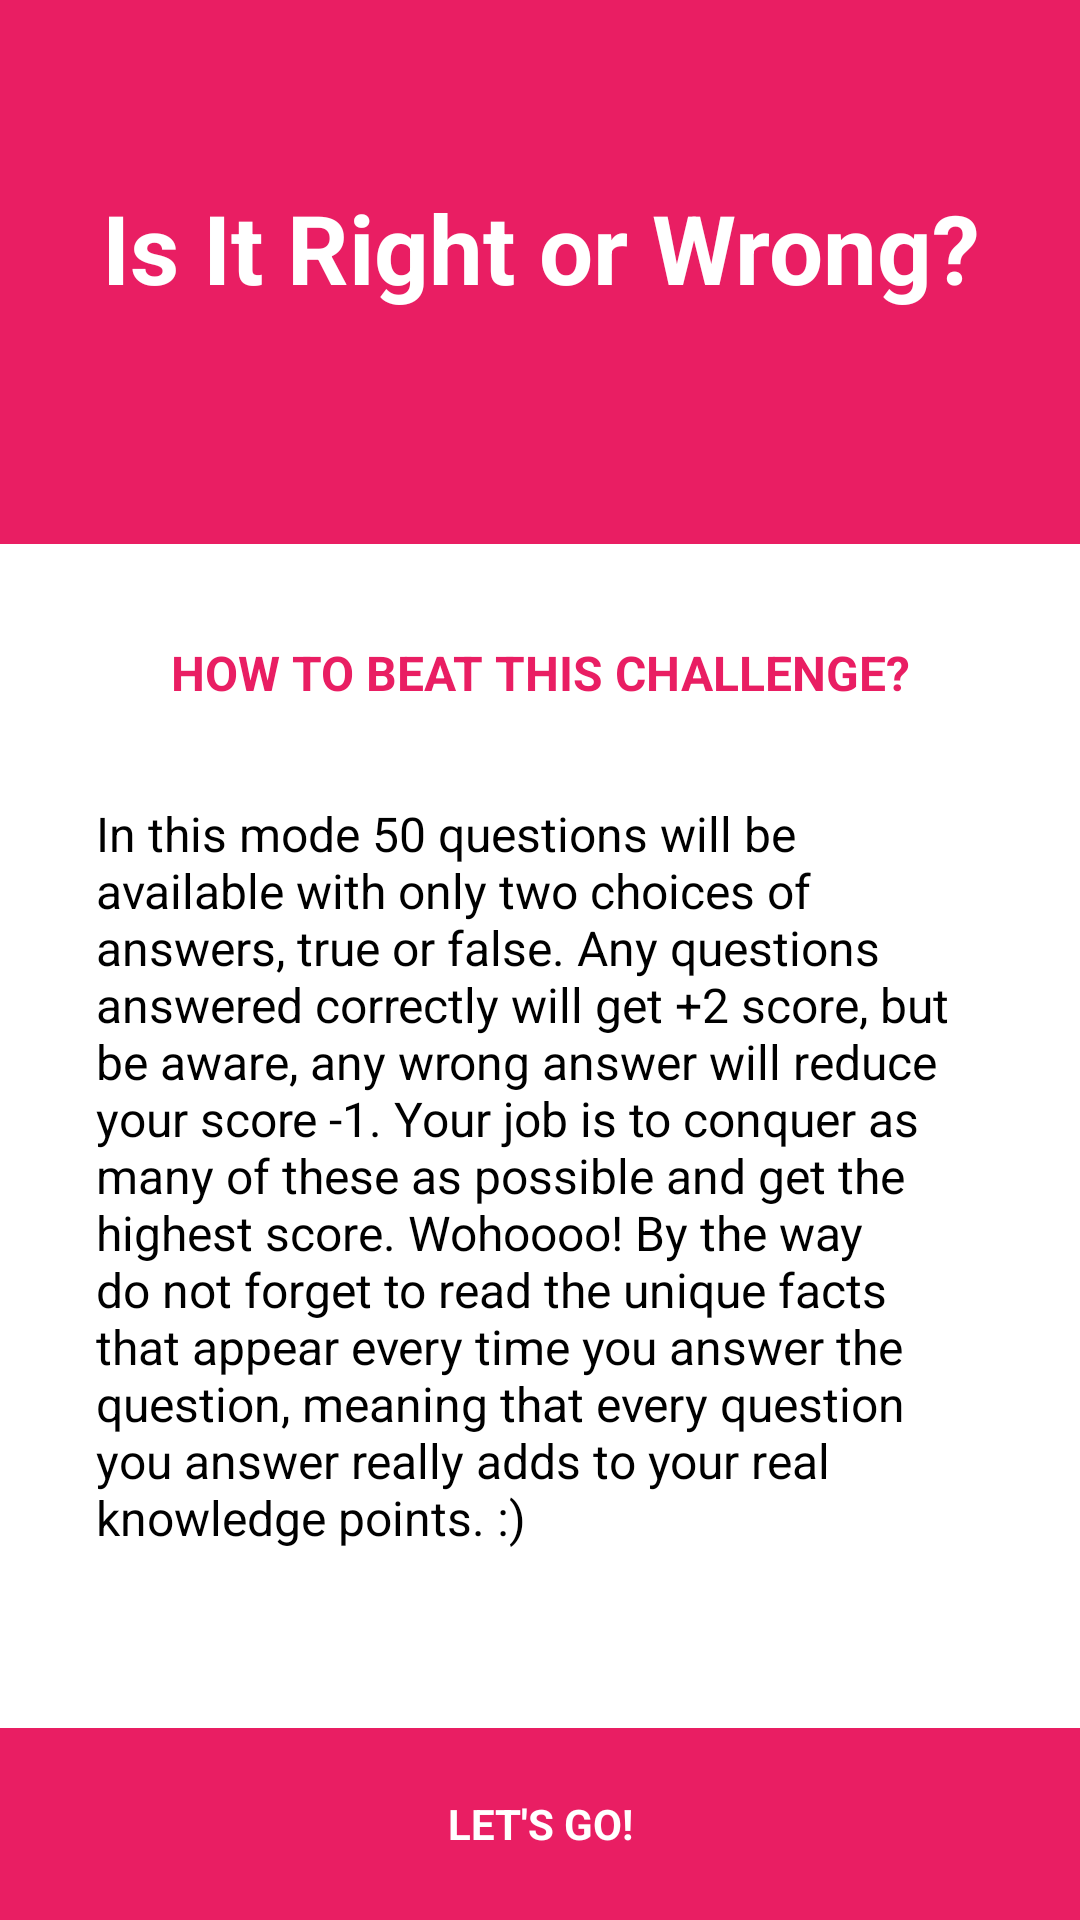

Produce the Android XML layout that renders to this screen, including the resource entries it uses.
<!-- AndroidManifest.xml: application theme AppTheme -->
<!-- res/layout/activity_rwintro.xml -->
<?xml version="1.0" encoding="utf-8"?>
<LinearLayout xmlns:android="http://schemas.android.com/apk/res/android"
    xmlns:app="http://schemas.android.com/apk/res-auto"
    xmlns:tools="http://schemas.android.com/tools"
    android:layout_width="match_parent"
    android:layout_height="match_parent"
    tools:context="com.aldhosutra.minemind.RWIntro"
    android:background="#ffffff"
    android:orientation="vertical">

    <LinearLayout
        android:layout_width="match_parent"
        android:layout_height="0dp"
        android:orientation="vertical"
        android:layout_weight="1">

        <RelativeLayout
            android:layout_width="match_parent"
            android:layout_height="match_parent">

            <View
                android:layout_width="match_parent"
                android:layout_height="match_parent"
                android:background="#e91e63"/>

            <ImageView
                android:layout_width="match_parent"
                android:layout_height="match_parent"
                android:src="@drawable/ic_compare"
                android:scaleType="centerCrop"
                android:alpha="0.15"/>

            <LinearLayout
                android:layout_width="match_parent"
                android:layout_height="wrap_content"
                android:orientation="vertical"
                android:layout_centerHorizontal="true"
                android:layout_centerVertical="true"
                android:paddingRight="32dp"
                android:paddingLeft="32dp">

                <TextView
                    android:layout_width="match_parent"
                    android:layout_height="wrap_content"
                    android:textAlignment="center"
                    android:text="@string/introRW"
                    android:textSize="32dp"
                    android:textStyle="bold"
                    android:layout_centerVertical="true"
                    android:layout_centerHorizontal="true"
                    android:fontFamily="sans-serif"
                    android:textColor="#ffffff"
                    android:paddingBottom="16dp"/>

            </LinearLayout>

        </RelativeLayout>

    </LinearLayout>

    <LinearLayout
        android:layout_width="match_parent"
        android:layout_height="0dp"
        android:layout_weight="2">

        <RelativeLayout
            android:layout_width="match_parent"
            android:layout_height="match_parent"
            android:paddingLeft="32dp"
            android:paddingRight="32dp"
            android:paddingTop="32dp">

            <TextView
                android:layout_width="match_parent"
                android:layout_height="wrap_content"
                android:text="@string/beatThis"
                android:textColor="#e91e63"
                android:fontFamily="sans-serif"
                android:textStyle="bold"
                android:textAlignment="center"
                android:textAllCaps="true"
                android:textSize="16sp"
                android:id="@+id/id1"
                android:layout_marginBottom="32dp"/>

            <ScrollView
                android:layout_width="match_parent"
                android:layout_height="match_parent"
                android:layout_below="@id/id1">

                <TextView
                    android:layout_width="match_parent"
                    android:layout_height="wrap_content"
                    android:text="@string/introSubRW"
                    android:textColor="#000000"
                    android:textSize="16sp"
                    android:fontFamily="sans-serif"/>

            </ScrollView>

        </RelativeLayout>

    </LinearLayout>

    <RelativeLayout
        android:layout_width="match_parent"
        android:layout_height="64dp"
        android:id="@+id/layQuiz1"
        android:layout_alignParentBottom="true"
        android:background="#e91e63"
        android:layout_marginTop="32dp"
        android:onClick="goToRWQuiz">

        <TextView
            android:layout_width="match_parent"
            android:layout_height="wrap_content"
            android:text="@string/letsgo"
            android:id="@+id/btnGo1"
            android:background="#e91e63"
            android:textColor="#ffffff"
            android:textStyle="bold"
            android:layout_toRightOf="@id/view1"
            android:layout_centerVertical="true"
            android:textAlignment="center"
            android:textAllCaps="true"/>

    </RelativeLayout>

</LinearLayout>
<!-- resources referenced by this layout -->
<resources>
  <string name="beatThis">How to Beat This Challenge?</string>
  <string name="introRW">Is It Right or Wrong?</string>
  <string name="introSubRW">In this mode 50 questions will be available with only two choices of answers, true or false. Any questions answered correctly will get +2 score, but be aware, any wrong answer will reduce your score -1. Your job is to conquer as many of these as possible and get the highest score. Wohoooo! By the way do not forget to read the unique facts that appear every time you answer the question, meaning that every question you answer really adds to your real knowledge points. :)</string>
  <string name="letsgo">Let\'s Go!</string>
  <style name="AppTheme" parent="Theme.AppCompat.Light.DarkActionBar">
          
          <item name="colorPrimary">#e91e63</item>
          <item name="colorPrimaryDark">#c2185b</item>
          <item name="colorAccent">#ffc107</item>
      </style>
</resources>
